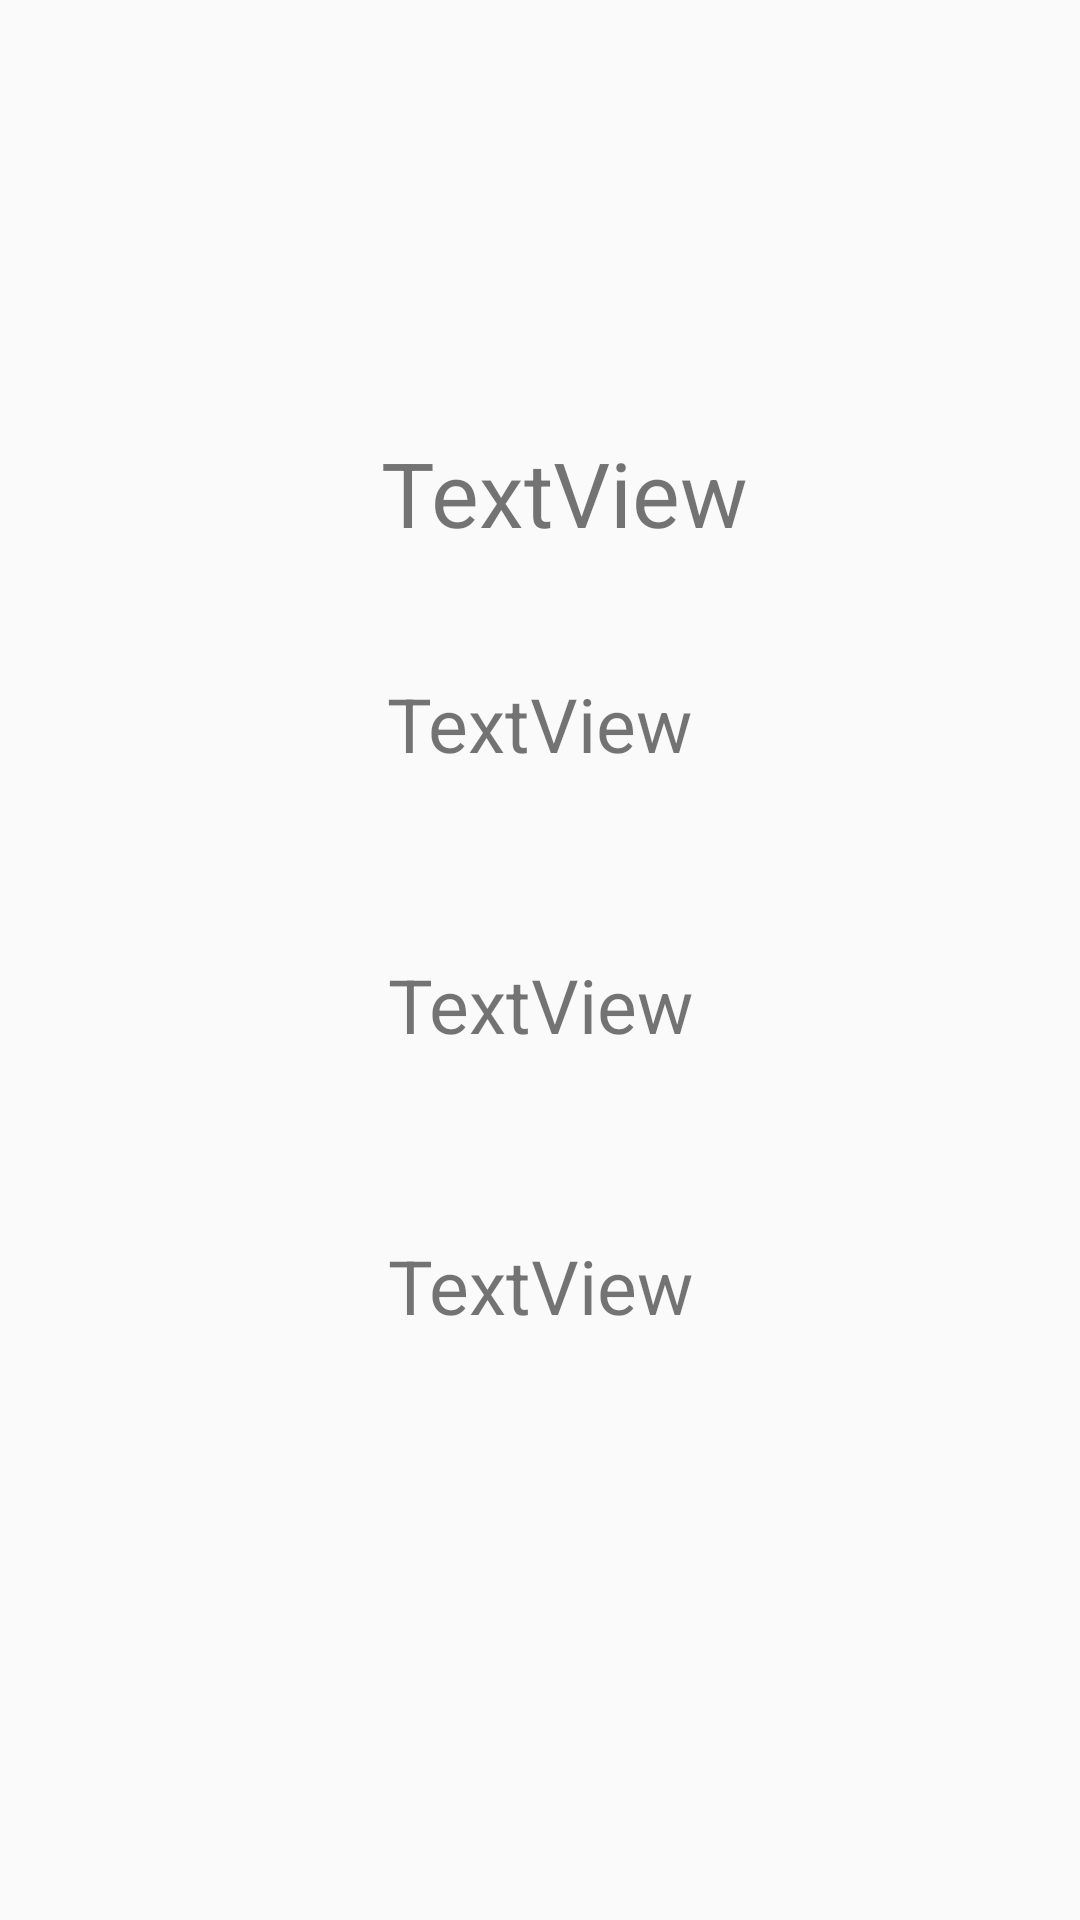

This screen was rendered from an Android layout file. Write that file and the resources it references.
<!-- AndroidManifest.xml: application theme AppTheme -->
<!-- res/layout/activity_stats.xml -->
<?xml version="1.0" encoding="utf-8"?>
<androidx.constraintlayout.widget.ConstraintLayout
    xmlns:android="http://schemas.android.com/apk/res/android"
    xmlns:tools="http://schemas.android.com/tools"
    xmlns:app="http://schemas.android.com/apk/res-auto"
    android:layout_width="match_parent"
    android:layout_height="match_parent"
    tools:context="com.example.coronavirusreport.StatsActivity">

    <TextView
        android:id="@+id/usa"
        android:layout_width="wrap_content"
        android:layout_height="wrap_content"
        android:layout_marginTop="144dp"
        android:text="TextView"
        android:textSize="30dp"
        app:layout_constraintEnd_toEndOf="parent"
        app:layout_constraintHorizontal_bias="0.534"
        app:layout_constraintStart_toStartOf="parent"
        app:layout_constraintTop_toTopOf="parent" />

    <TextView
        android:id="@+id/usaTotal"
        android:layout_width="wrap_content"
        android:layout_height="wrap_content"
        android:layout_marginTop="40dp"
        android:text="TextView"
        android:textSize="25dp"
        app:layout_constraintEnd_toEndOf="parent"
        app:layout_constraintStart_toStartOf="parent"
        app:layout_constraintTop_toBottomOf="@+id/usa" />

    <TextView
        android:id="@+id/usaRecovered"
        android:layout_width="wrap_content"
        android:layout_height="wrap_content"
        android:layout_marginTop="60dp"
        android:text="TextView"
        android:textSize="25dp"
        app:layout_constraintEnd_toEndOf="parent"
        app:layout_constraintHorizontal_bias="0.501"
        app:layout_constraintStart_toStartOf="parent"
        app:layout_constraintTop_toBottomOf="@+id/usaTotal" />

    <TextView
        android:id="@+id/usaDeaths"
        android:layout_width="wrap_content"
        android:layout_height="wrap_content"
        android:layout_marginTop="60dp"
        android:text="TextView"
        android:textSize="25dp"
        app:layout_constraintEnd_toEndOf="parent"
        app:layout_constraintHorizontal_bias="0.501"
        app:layout_constraintStart_toStartOf="parent"
        app:layout_constraintTop_toBottomOf="@+id/usaRecovered" />

    <TextView
        android:id="@+id/usaCritical"
        android:layout_width="wrap_content"
        android:layout_height="wrap_content"
        android:layout_marginTop="396dp"
        android:text="TextView"
        android:textSize="25dp"
        app:layout_constraintEnd_toEndOf="parent"
        app:layout_constraintHorizontal_bias="0.602"
        app:layout_constraintStart_toStartOf="parent"
        app:layout_constraintTop_toBottomOf="@+id/usaDeaths" />
</androidx.constraintlayout.widget.ConstraintLayout>
<!-- resources referenced by this layout -->
<resources>
  <style name="AppTheme" parent="Theme.AppCompat.Light.DarkActionBar">
          
          <item name="colorPrimary">@color/colorPrimary</item>
          <item name="colorPrimaryDark">@color/colorPrimaryDark</item>
          <item name="colorAccent">@color/colorAccent</item>
      </style>
  <color name="colorPrimary">#00838e</color>
  <color name="colorPrimaryDark">#005661</color>
  <color name="colorAccent">#4fb3be</color>
</resources>
